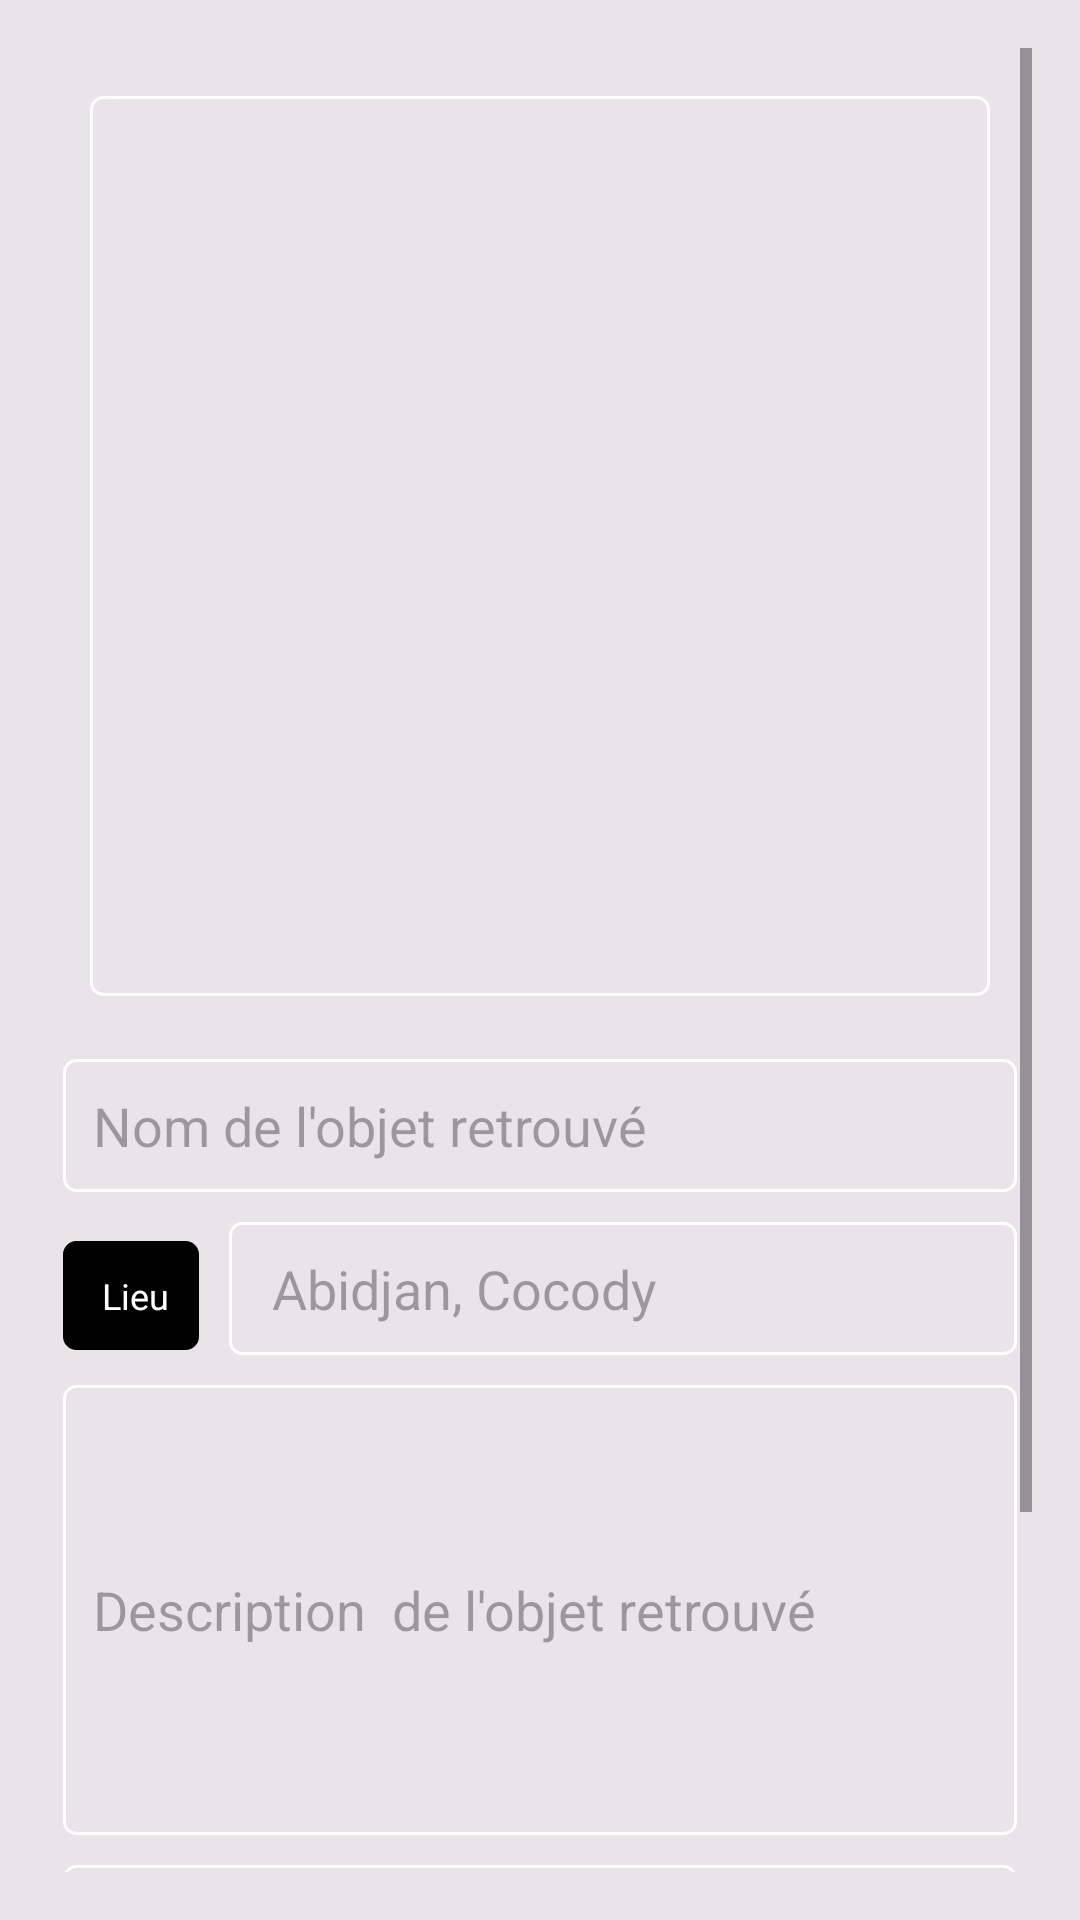

Layout XML and referenced resources for this Android screen:
<!-- AndroidManifest.xml: application theme AppTheme -->
<!-- res/layout/activity_publier_pieces_retrouvee.xml -->
<?xml version="1.0" encoding="utf-8"?>
<LinearLayout
xmlns:android="http://schemas.android.com/apk/res/android"
android:layout_width="match_parent"
android:layout_height="match_parent"
android:background="#DDE6E1E5"
android:orientation="vertical"
android:padding="16dp">
<ScrollView
    android:layout_width="match_parent"
    android:layout_height="match_parent">
    <LinearLayout
        android:layout_width="match_parent"
        android:layout_height="wrap_content"
        android:orientation="vertical">


        <ImageView
            android:id="@+id/imageViewSelectedImage"
            android:layout_width="300dp"
            android:layout_height="300dp"
            android:onClick="showOptionsPopup"
            android:layout_gravity="center"
            android:background="@drawable/input_border"
            android:layout_marginTop="16dp"
            android:scaleType="centerCrop"
            android:src="@drawable/gall" />

        <HorizontalScrollView
            android:layout_width="match_parent"
            android:layout_height="wrap_content"
            android:scrollbars="none"
            android:layout_marginTop="16dp">

            <LinearLayout
                android:id="@+id/imageContainer"
                android:layout_width="wrap_content"
                android:layout_height="wrap_content"
                android:orientation="horizontal" />

        </HorizontalScrollView>


        <EditText
            android:id="@+id/editTextTitle"
            android:layout_width="match_parent"
            android:layout_height="wrap_content"
            android:layout_marginTop="10dp"
            android:padding="10dp"
            android:layout_margin="5dp"
            android:background="@drawable/input_border"
            android:hint="Nom de l'objet retrouvé"
            android:inputType="text" />
        <LinearLayout
            android:layout_width="match_parent"
            android:layout_height="wrap_content"
            android:orientation="horizontal">
            <TextView
                android:id="@+id/age"
                android:layout_width="wrap_content"
                android:layout_height="wrap_content"
                android:layout_marginTop="5dp"
                android:padding="10dp"
                android:layout_margin="5dp"
                android:backgroundTint="@color/black"
                android:background="@drawable/input_border"
                android:text=" Lieu"
                android:textSize="12dp"
                android:textColor="@color/white"
                />
            <EditText
                android:id="@+id/editTextLocation"
                android:layout_width="match_parent"
                android:layout_height="wrap_content"
                android:layout_marginTop="5dp"
                android:padding="10dp"
                android:layout_margin="5dp"
                android:background="@drawable/input_border"
                android:hint=" Abidjan, Cocody"
                android:inputType="text" />
        </LinearLayout>

        <EditText
            android:id="@+id/descr"
            android:layout_width="match_parent"
            android:layout_height="150dp"
            android:background="@drawable/input_border"
            android:layout_margin="5dp"
            android:padding="10dp"
            android:hint="Description  de l'objet retrouvé"/>
        <EditText
            android:id="@+id/editTextVictimName"
            android:layout_width="match_parent"
            android:layout_height="wrap_content"
            android:background="@drawable/input_border"
            android:hint="Votre Nom"
            android:layout_marginTop="5dp"
            android:layout_marginStart="5dp"
            android:layout_marginEnd="5dp"
            android:padding="10dp"
            android:inputType="text" />

        <EditText
            android:id="@+id/editTextContactNumber"
            android:layout_width="match_parent"
            android:layout_height="wrap_content"
            android:layout_marginTop="5dp"
            android:padding="10dp"
            android:layout_marginStart="5dp"
            android:layout_marginEnd="5dp"
            android:background="@drawable/input_border"
            android:hint="+2250598652101"
            android:inputType="phone" />

        <Button
            android:id="@+id/buttonPublish"
            android:layout_width="match_parent"
            android:layout_marginTop="10dp"
            android:layout_marginEnd="20dp"
            android:layout_marginStart="20dp"
            android:background="@drawable/costum_border_pays"
            android:layout_height="wrap_content"
            android:text="Publier maintenant" />
    </LinearLayout>

</ScrollView>

</LinearLayout>
<!-- resources referenced by this layout -->
<resources>
  <color name="black">#FF000000</color>
  <color name="white">#FFFFFFFF</color>
  <!-- drawable costum_border_pays (drawable) -->
  <?xml version="1.0" encoding="utf-8"?>
  <shape xmlns:android="http://schemas.android.com/apk/res/android">
      <solid android:color="#53C9E6"/>
      <corners android:radius="20dp"/>
  </shape>
  <!-- drawable input_border (drawable) -->
  <shape xmlns:android="http://schemas.android.com/apk/res/android">
      <stroke android:width="1dp" android:color="#FFFFFF" /> 
      <corners android:radius="4dp" /> 
  </shape>
  <style name="AppTheme" parent="Theme.Material3.Light.NoActionBar">
          
      <item name="android:screenOrientation">portrait</item>
          <item name="colorPrimaryVariant">#6BA3B5</item>
          <item name="colorOnPrimary">@color/white</item>
          
          <item name="colorSecondary">#11D2D6</item>
          <item name="colorSecondaryVariant">#4884AC</item>
          <item name="colorOnSecondary">#754848</item>
          
          <item name="colorPrimary">@color/red</item>
  
          
          <item name="android:statusBarColor">#5BC0EB</item>
  
          
          <item name="android:navigationBarColor">#ffff</item>
          
      </style>
  <color name="red">#F11010</color>
</resources>
